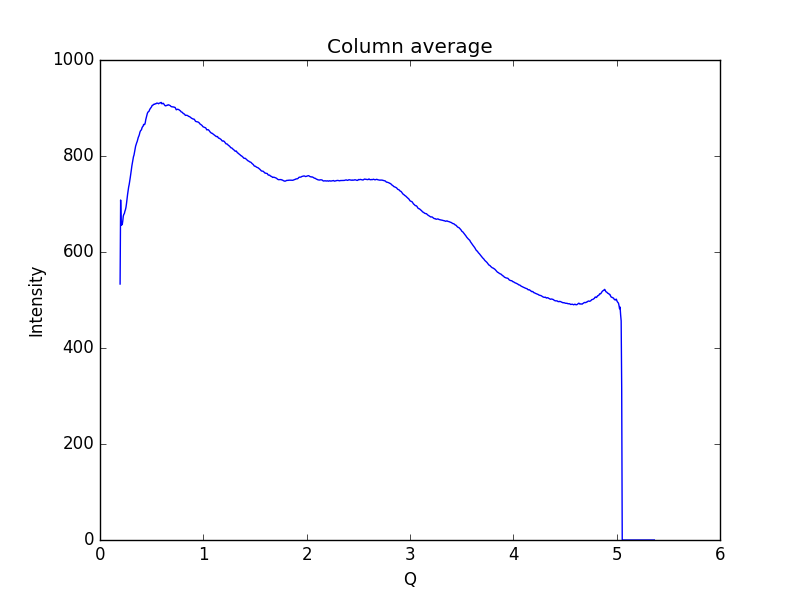

The table this chart was drawn from, first rows:
0.19448614755544588, 533.272
0.1997, 708.3
0.2048, 655.7
0.21, 659.8
0.2152, 656.9
0.2204, 664.7
0.2255, 675
0.2307, 678.5
0.2359, 680.1
0.2411, 685
0.2462, 688.1
0.2514, 693.2
0.2566, 701.2
0.2618, 711.3
0.2669, 719.9
0.2721, 727.4
0.2773, 735.4
0.2825, 740.6
0.2876, 747.4
0.2928, 755.1
0.298, 762.4
0.3032, 770.9
0.3083, 779.4
0.3135, 785.9
0.3187, 793
0.3239, 798.5
0.329, 801.9
0.3342, 808.5
0.3394, 814.7
0.3446, 820.4
0.3497, 824
0.3549, 827.5
0.3601, 830.3
0.3653, 834.7
0.3704, 838.8
0.3756, 841.3
0.3808, 844.5
0.386, 849.3
0.3911, 852.1
0.3963, 853.7
0.4015, 854.9
0.4067, 858.8
0.4118, 861
0.417, 862
0.4222, 865.8
0.4274, 865.3
0.4325, 865.6
0.4377, 869.1
0.4429, 875.7
0.4481, 880.2
0.4532, 884.9
0.4584, 888.9
0.4636, 891.3
0.4688, 892.1
0.4739, 893.1
0.4791, 896
0.4843, 898.1
0.4895, 899.6
0.4946, 901.3
0.4998, 902.8
0.505, 905.6
... 939 more rows
